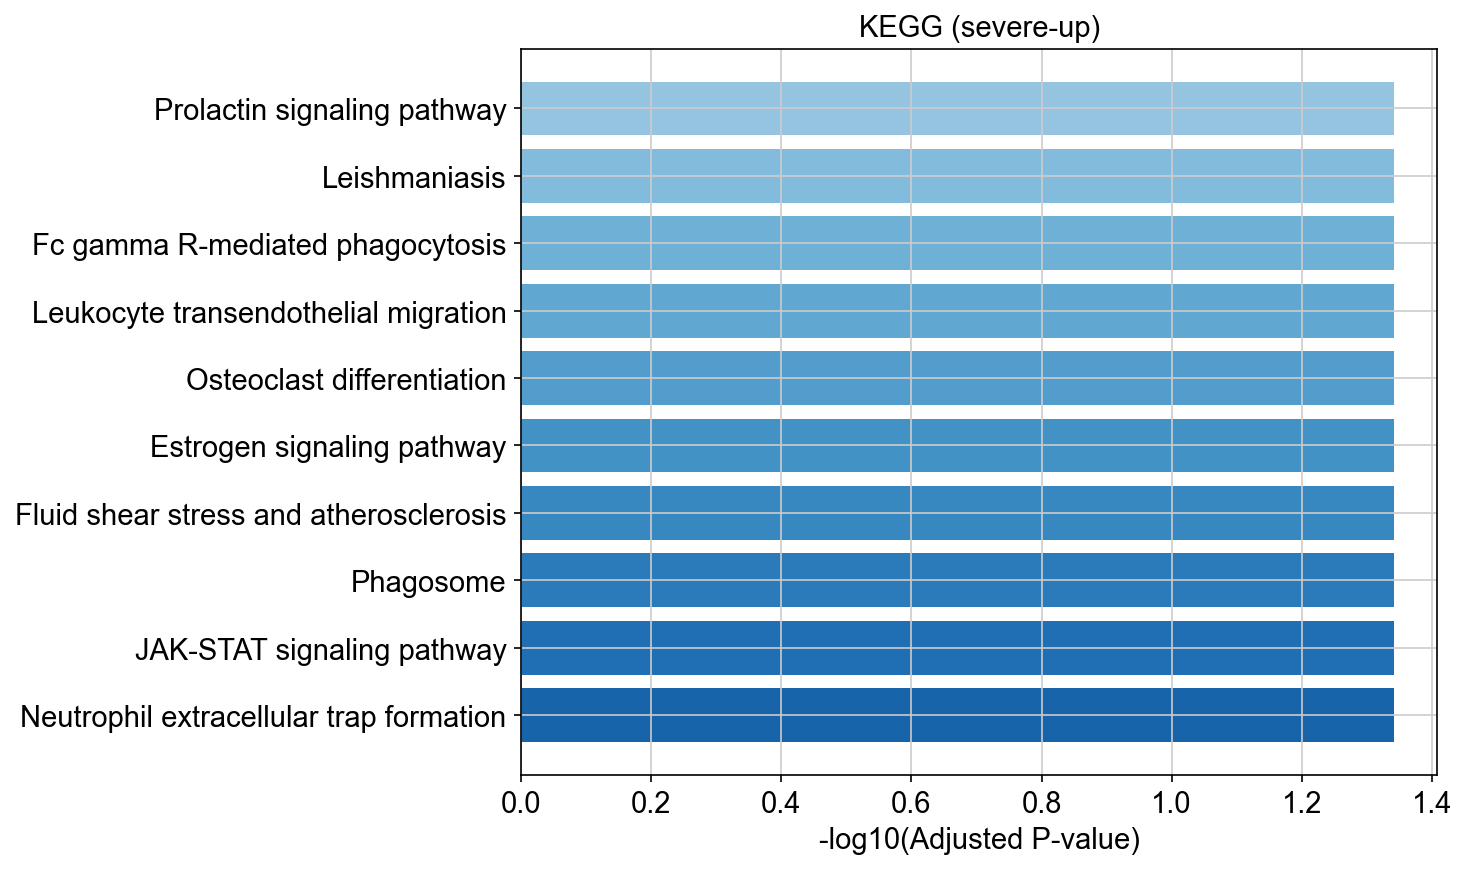

Values plotted in this chart, from the file beside it:
Gene_set, Term, Overlap, P-value, Adjusted P-value, Old P-value, Old Adjusted P-value, Odds Ratio, Combined Score, Genes
KEGG_2021_Human, Prolactin signaling pathway, 1/70, 0.01393, 0.04557, 0, 0, 96.27, 411.4, CISH
KEGG_2021_Human, Leishmaniasis, 1/77, 0.01531, 0.04557, 0, 0, 87.37, 365.1, NCF1
KEGG_2021_Human, Fc gamma R-mediated phagocytosis, 1/97, 0.01926, 0.04557, 0, 0, 69.1, 272.9, NCF1
KEGG_2021_Human, Leukocyte transendothelial migration, 1/114, 0.02261, 0.04557, 0, 0, 58.65, 222.3, NCF1
KEGG_2021_Human, Osteoclast differentiation, 1/127, 0.02516, 0.04557, 0, 0, 52.57, 193.6, NCF1
KEGG_2021_Human, Estrogen signaling pathway, 1/137, 0.02712, 0.04557, 0, 0, 48.68, 175.6, FKBP5
KEGG_2021_Human, Fluid shear stress and atherosclerosis, 1/139, 0.02751, 0.04557, 0, 0, 47.97, 172.3, NCF1
KEGG_2021_Human, Phagosome, 1/152, 0.03006, 0.04557, 0, 0, 43.81, 153.5, NCF1
KEGG_2021_Human, JAK-STAT signaling pathway, 1/162, 0.03201, 0.04557, 0, 0, 41.07, 141.3, CISH
KEGG_2021_Human, Neutrophil extracellular trap formation, 1/189, 0.03727, 0.04557, 0, 0, 35.12, 115.5, NCF1
KEGG_2021_Human, Chemokine signaling pathway, 1/192, 0.03785, 0.04557, 0, 0, 34.56, 113.2, NCF1
KEGG_2021_Human, Diabetic cardiomyopathy, 1/203, 0.03999, 0.04557, 0, 0, 32.66, 105.1, NCF1
KEGG_2021_Human, Lipid and atherosclerosis, 1/215, 0.04231, 0.04557, 0, 0, 30.81, 97.45, NCF1
KEGG_2021_Human, Prion disease, 1/273, 0.0535, 0.0535, 0, 0, 24.17, 70.78, NCF1
